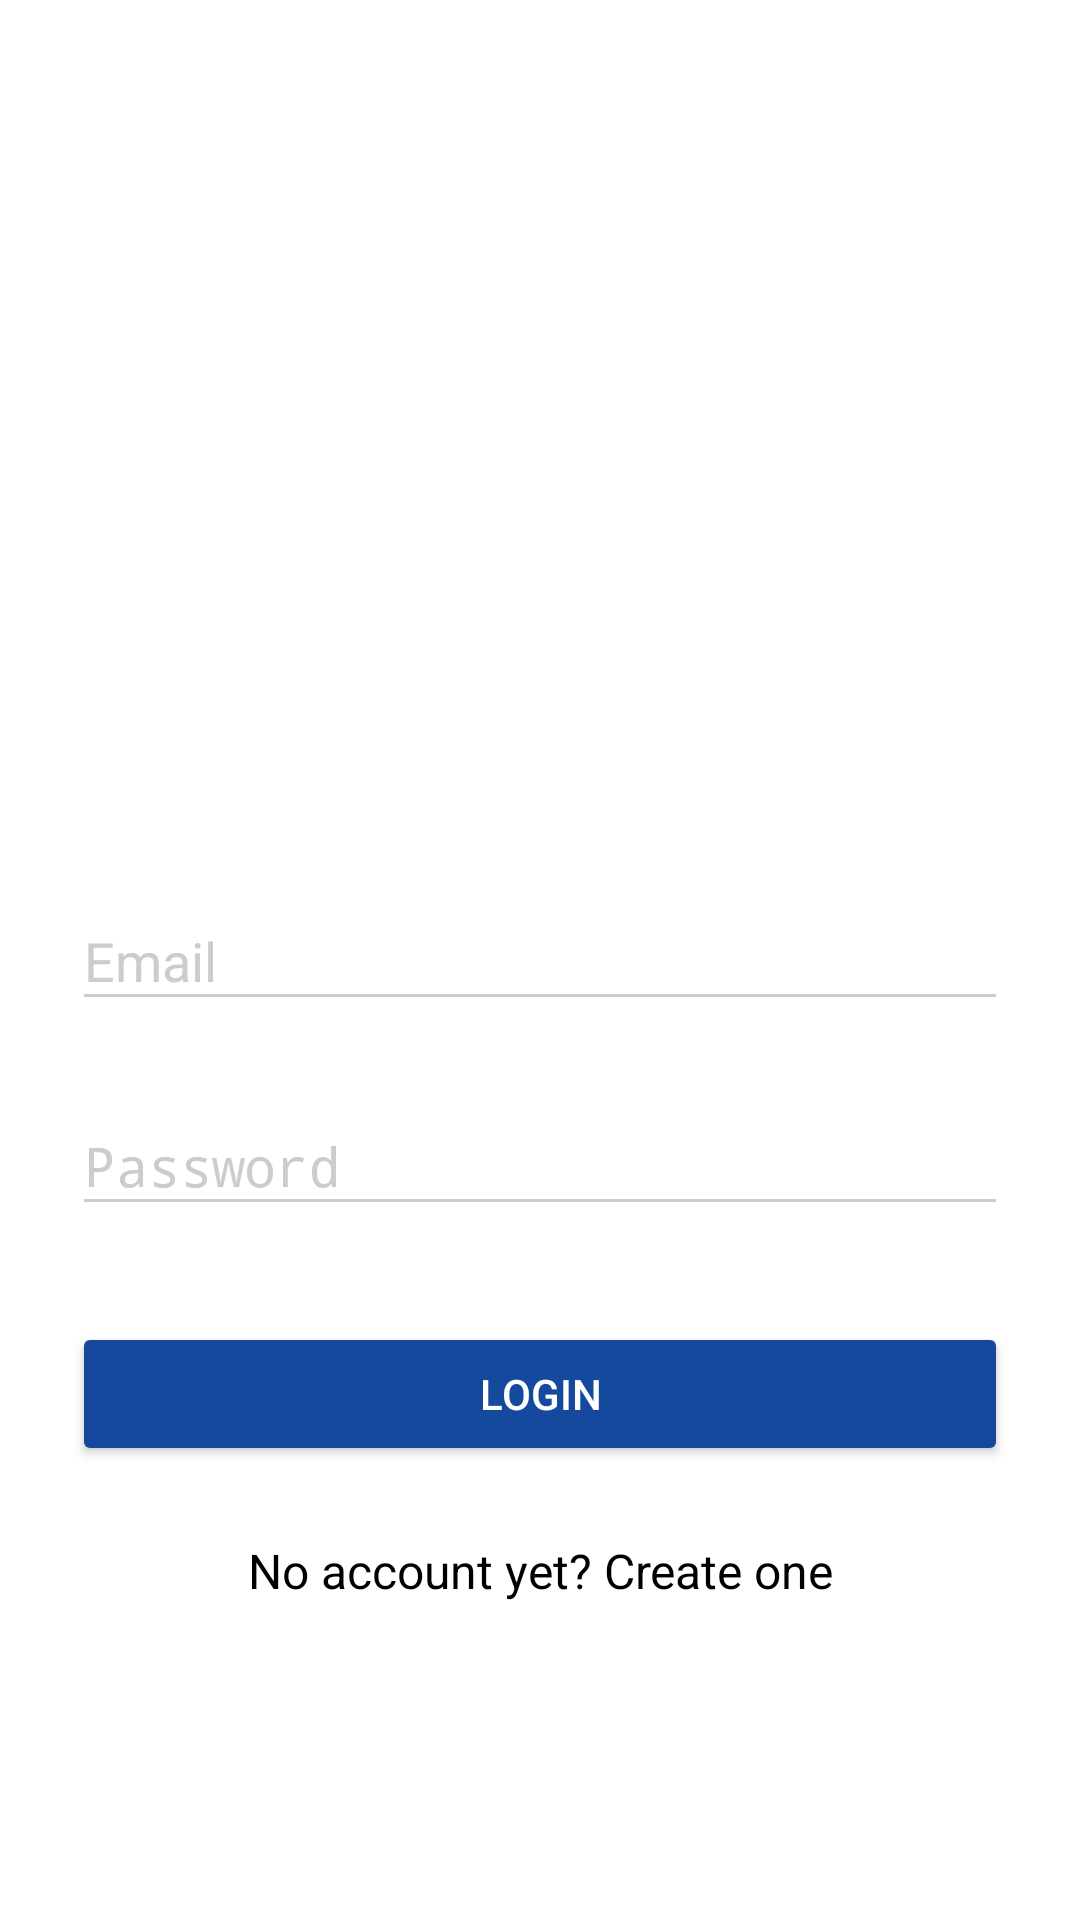

Android layout source for this screen:
<!-- AndroidManifest.xml: activity theme AppTheme.Dark -->
<!-- res/layout/activity_login.xml -->
<?xml version="1.0" encoding="utf-8"?>
<ScrollView
    xmlns:android="http://schemas.android.com/apk/res/android"
    xmlns:app="http://schemas.android.com/apk/res-auto"
    xmlns:tools="http://schemas.android.com/tools"
    android:layout_width="fill_parent"
    android:layout_height="fill_parent"
    android:fitsSystemWindows="true"
    tools:context=".LoginActivity">

    <LinearLayout
        android:orientation="vertical"
        android:layout_width="match_parent"
        android:layout_height="wrap_content"
        android:paddingTop="56dp"
        android:paddingLeft="24dp"
        android:paddingRight="24dp">

    <ImageView
        android:id="@+id/strath_logo"
        android:layout_width="200dp"
        android:layout_height="200dp"
        android:layout_marginBottom="24dp"
        android:layout_gravity="center_horizontal"
        android:src="@drawable/strath_logo"/>

        
        <android.support.design.widget.TextInputLayout
            android:layout_width="match_parent"
            android:layout_height="wrap_content"
            android:layout_marginTop="8dp"
            android:layout_marginBottom="8dp">
            <EditText android:id="@+id/input_email"
                android:layout_width="match_parent"
                android:layout_height="wrap_content"
                android:inputType="textEmailAddress"
                android:textColor="@color/black"
                android:hint="Email" />
        </android.support.design.widget.TextInputLayout>

        
        <android.support.design.widget.TextInputLayout
            android:layout_width="match_parent"
            android:layout_height="wrap_content"
            android:layout_marginTop="8dp"
            android:layout_marginBottom="8dp">
            <EditText android:id="@+id/input_password"
                android:layout_width="match_parent"
                android:layout_height="wrap_content"
                android:inputType="textPassword"
                android:textColor="@color/black"
                android:hint="Password"/>
        </android.support.design.widget.TextInputLayout>

        <android.support.v7.widget.AppCompatButton
            android:id="@+id/btn_login"
            android:layout_width="fill_parent"
            android:layout_height="wrap_content"
            android:layout_marginTop="24dp"
            android:layout_marginBottom="24dp"
            android:padding="12dp"
            android:text="Login"
            android:textColor="@color/white"/>

        <TextView android:id="@+id/link_signup"
            android:layout_width="fill_parent"
            android:layout_height="wrap_content"
            android:layout_marginBottom="24dp"
            android:text="No account yet? Create one"
            android:textColor="@color/black"
            android:gravity="center"
            android:textSize="16dip"/>

</LinearLayout>

</ScrollView>
<!-- resources referenced by this layout -->
<resources>
  <color name="black">#000000</color>
  <color name="white">#FFFFFF</color>
  <style name="AppTheme.Dark" parent="Theme.AppCompat.Light.NoActionBar">
          <item name="colorPrimary">@color/colorPrimary</item>
          <item name="colorPrimaryDark">@color/colorPrimaryDark</item>
          <item name="colorAccent">@color/accent</item>
  
          <item name="android:windowBackground">@color/white</item>
  
          <item name="colorControlNormal">@color/iron</item>
          <item name="colorControlActivated">@color/black</item>
          <item name="colorControlHighlight">@color/black</item>
          <item name="android:textColorHint">@color/iron</item>
  
          <item name="colorButtonNormal">@color/primary_darker</item>
          <item name="android:colorButtonNormal">@color/primary_darker</item>
      </style>
  <color name="colorPrimary">#2a65b0</color>
  <color name="colorPrimaryDark">#14499e</color>
  <color name="accent">#FFFFFF</color>
  <color name="iron">#CCCCCC</color>
  <color name="primary_darker">#14499e</color>
</resources>
